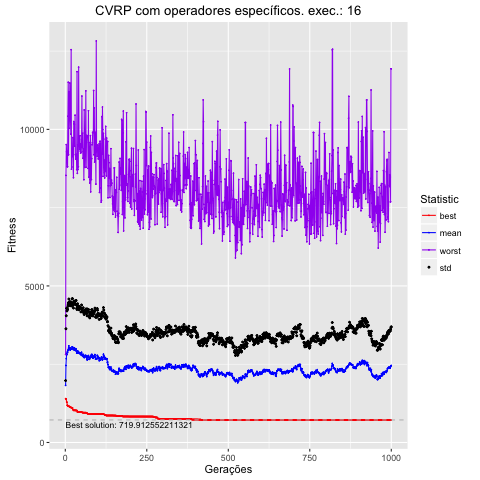

Source data for this figure (header and first rows):
, Total, Media, DesvPad, Minimo, Maximo
1, 1824210, 1824, 152.3, 1399, 2810
2, 2459035, 2459, 1173, 1397, 8531
3, 2676683, 2677, 1370, 1372, 9514
4, 2827070, 2827, 1457, 1295, 9286
5, 2804856, 2805, 1397, 1286, 9306
6, 2890949, 2891, 1399, 1186, 8804
7, 2873418, 2873, 1368, 1186, 8806
8, 2934111, 2934, 1420, 1173, 10419
9, 2965957, 2966, 1449, 1156, 11507
10, 3018760, 3019, 1451, 1156, 9187
11, 3084113, 3084, 1498, 1151, 11207
12, 2987012, 2987, 1442, 1151, 10033
13, 3026170, 3026, 1470, 1151, 10367
14, 2969164, 2969, 1474, 1129, 11481
15, 2953090, 2953, 1414, 1129, 10363
16, 2988221, 2988, 1472, 1129, 10273
17, 3015506, 3016, 1477, 1129, 9849
18, 2998397, 2998, 1442, 1108, 12546
19, 2983732, 2984, 1378, 1108, 8730
20, 2977970, 2978, 1426, 1108, 9375
21, 3054973, 3055, 1532, 1108, 9128
22, 3053918, 3054, 1542, 1108, 9325
23, 3029659, 3030, 1435, 1055, 9736
24, 2989472, 2989, 1390, 1055, 8798
25, 2963861, 2964, 1330, 1027, 8456
26, 2975247, 2975, 1437, 1027, 10250
27, 3021533, 3022, 1492, 1027, 10180
28, 3021627, 3022, 1489, 1027, 10160
29, 2993919, 2994, 1502, 1027, 9464
30, 2940837, 2941, 1485, 1027, 10453
31, 2967652, 2968, 1457, 1027, 9192
32, 2988085, 2988, 1531, 1021, 9046
33, 2985994, 2986, 1551, 1021, 9046
34, 2913024, 2913, 1474, 1021, 9205
35, 2856871, 2857, 1429, 1021, 8712
36, 2849935, 2850, 1397, 1021, 11842
37, 2861209, 2861, 1466, 974.6, 8596
38, 2925827, 2926, 1505, 974.6, 9510
39, 2902376, 2902, 1448, 974.6, 8717
40, 2856564, 2857, 1455, 974.6, 8805
41, 2861343, 2861, 1414, 974.6, 11986
42, 2862680, 2863, 1377, 974.6, 9788
43, 2875477, 2875, 1463, 974.6, 9526
44, 2838060, 2838, 1456, 971.9, 9361
45, 2837374, 2837, 1440, 971.9, 9795
46, 2866872, 2867, 1441, 971.9, 9306
47, 2865953, 2866, 1429, 971.9, 9243
48, 2798681, 2799, 1371, 971.9, 9533
49, 2830891, 2831, 1463, 967.9, 9265
50, 2881646, 2882, 1511, 967.9, 9672
51, 2781610, 2782, 1404, 967.9, 11063
52, 2813087, 2813, 1450, 955.3, 9421
53, 2762787, 2763, 1451, 955.3, 9874
54, 2752339, 2752, 1418, 955.3, 9076
55, 2815130, 2815, 1487, 955.3, 9290
56, 2735572, 2736, 1414, 951.4, 9380
57, 2741792, 2742, 1404, 951.4, 8391
58, 2708962, 2709, 1377, 951.4, 10622
59, 2764170, 2764, 1457, 951.4, 9895
60, 2727127, 2727, 1400, 951.4, 8783
... 940 more rows
